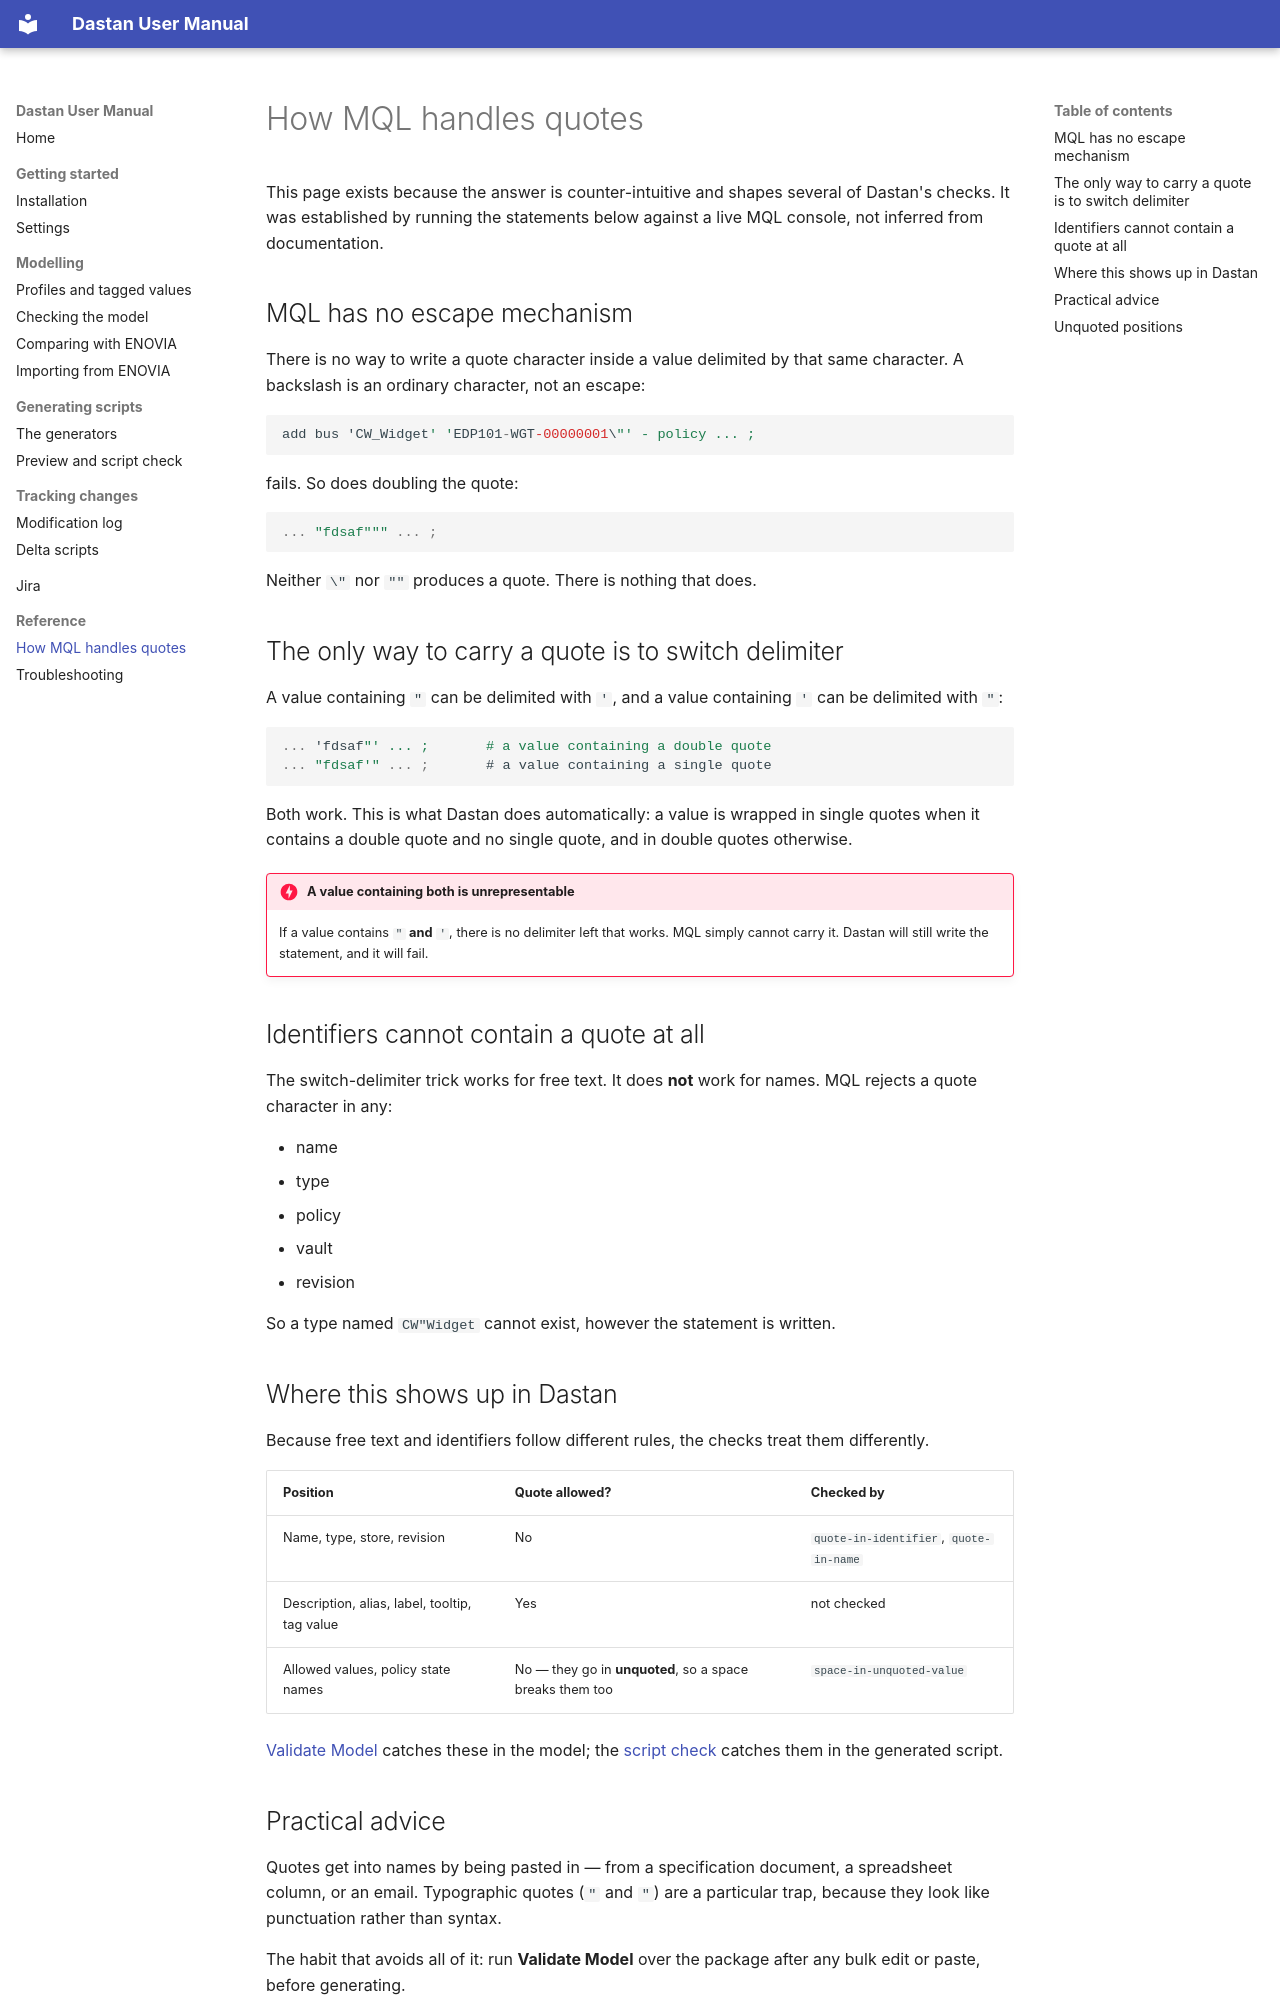

repository: xoviaz/Dastan · page: mql-notes/index.html · generator: mkdocs

# How MQL handles quotes

This page exists because the answer is counter-intuitive and shapes several of Dastan's
checks. It was established by running the statements below against a live MQL console, not
inferred from documentation.

## MQL has no escape mechanism

There is no way to write a quote character inside a value delimited by that same character.
A backslash is an ordinary character, not an escape:

```mql
add bus 'CW_Widget' 'EDP101-WGT-00000001\"' - policy ... ;
```

fails. So does doubling the quote:

```mql
... "fdsaf""" ... ;
```

Neither `\"` nor `""` produces a quote. There is nothing that does.

## The only way to carry a quote is to switch delimiter

A value containing `"` can be delimited with `'`, and a value containing `'` can be
delimited with `"`:

```mql
... 'fdsaf"' ... ;       # a value containing a double quote
... "fdsaf'" ... ;       # a value containing a single quote
```

Both work. This is what Dastan does automatically: a value is wrapped in single quotes when
it contains a double quote and no single quote, and in double quotes otherwise.

!!! danger "A value containing both is unrepresentable"
    If a value contains `"` **and** `'`, there is no delimiter left that works. MQL simply
    cannot carry it. Dastan will still write the statement, and it will fail.

## Identifiers cannot contain a quote at all

The switch-delimiter trick works for free text. It does **not** work for names. MQL rejects a
quote character in any:

- name
- type
- policy
- vault
- revision

So a type named `CW"Widget` cannot exist, however the statement is written.

## Where this shows up in Dastan

Because free text and identifiers follow different rules, the checks treat them differently.

| Position | Quote allowed? | Checked by |
|---|---|---|
| Name, type, store, revision | No | `quote-in-identifier`, `quote-in-name` |
| Description, alias, label, tooltip, tag value | Yes | not checked |
| Allowed values, policy state names | No — they go in **unquoted**, so a space breaks them too | `space-in-unquoted-value` |

[Validate Model](validate.md) catches these in the model; the
[script check](preview.md) catches them in the generated script.
